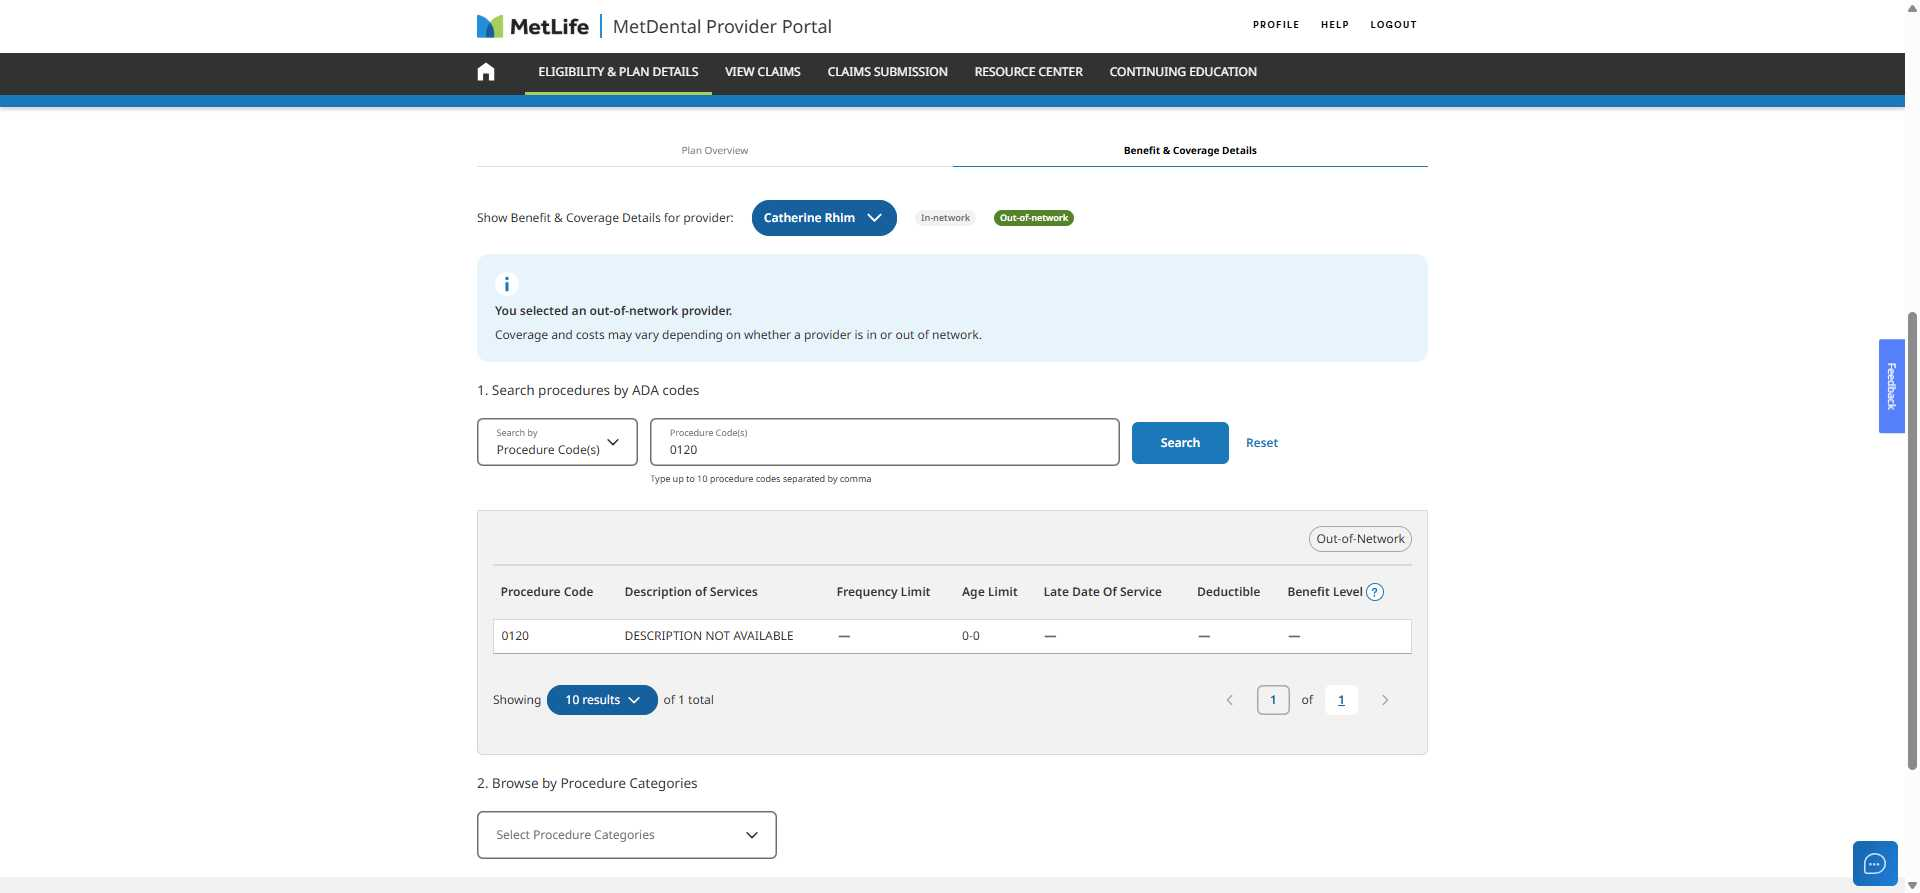
Workflow: Main

Step 1: Chrome MetDental(1) in window 'MetDental' (chrome.exe)

Step 2: click on the button in window 'MetDental' (chrome.exe) (no picture)

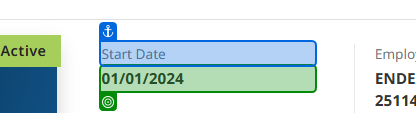
Step 3: get-text from the paragraph in window 'MetDental' (chrome.exe)

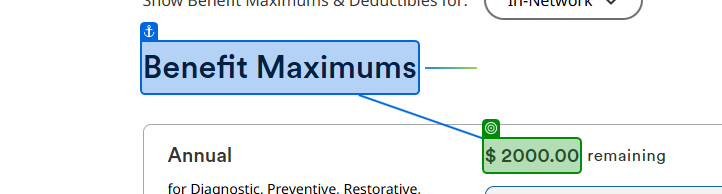
Step 4: get-text from the heading 'remaining-amount-annual' in window 'MetDental' (chrome.exe)

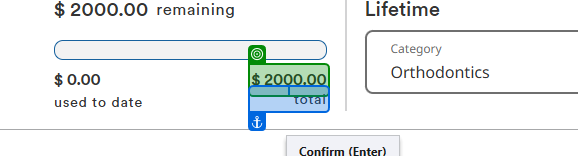
Step 5: get-text from the heading 'total-amount-annual' in window 'MetDental' (chrome.exe)

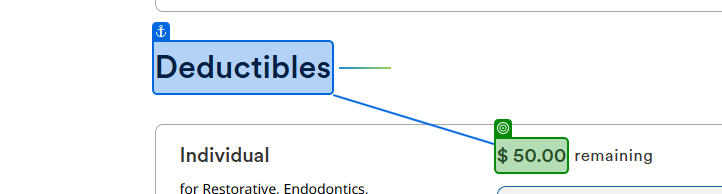
Step 6: get-text from the heading 'remaining-amount-individual' in window 'MetDental' (chrome.exe)

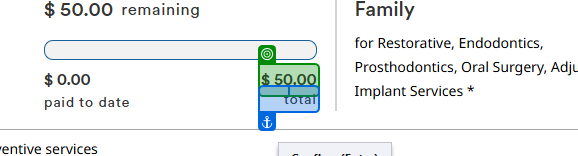
Step 7: get-text from the heading 'total-amount-individual' in window 'MetDental' (chrome.exe)

Step 8: get-text from the heading 'remaining-amount-family' in window 'MetDental' (chrome.exe) (no picture)

Step 9: get-text from the heading 'remaining-amount-lifetime' in window 'MetDental' (chrome.exe) (no picture)

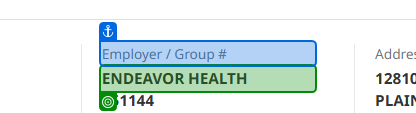
Step 10: get-text from the paragraph in window 'MetDental' (chrome.exe)

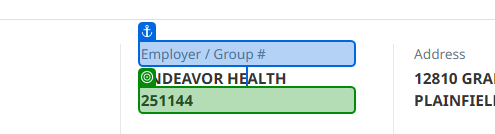
Step 11: get-text from the paragraph in window 'MetDental' (chrome.exe)

Step 12: get-text from the heading in window 'MetDental' (chrome.exe) (no picture)

Step 13: get-text from the element in window 'MetDental' (chrome.exe) (no picture)

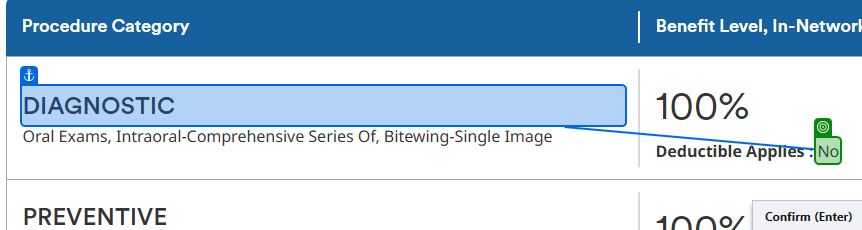
Step 14: get-text from the element in window 'MetDental' (chrome.exe) (repeated 4 times)

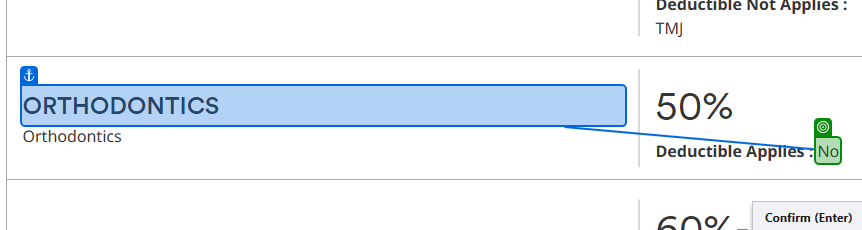
Step 18: get-text from the element in window 'MetDental' (chrome.exe) (repeated 2 times)

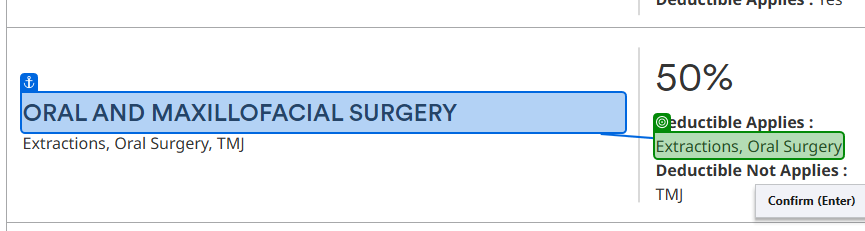
Step 20: get-text from the element in window 'MetDental' (chrome.exe)

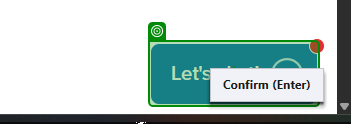
Step 21: click on the element in window 'MetDental' (chrome.exe)

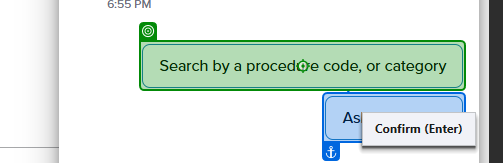
Step 22: click on the button in window 'MetDental' (chrome.exe)

Step 23: type [currentText] into the text box in window 'MetDental' (chrome.exe) (no picture)

Step 24: click on the button in window 'MetDental' (chrome.exe) (no picture)

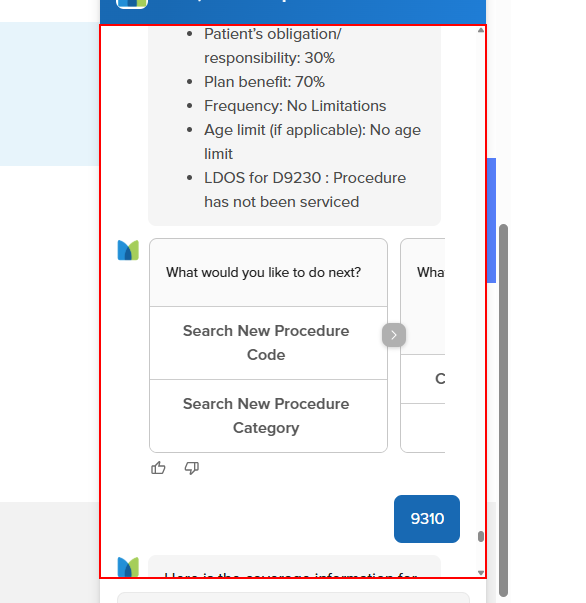
Step 25: get-text from the element 'chat-list-wrapper' in window 'MetDental' (chrome.exe)
